Labelled photos from "coffee_dataset", an image-classification folder in jujup1t3r/CoFFee. The possible labels are: broken, defect damage, dry cherry, floater, foreign matter, full black, full sour, fungus damage, good, husk, immature, parchment, partial black, partial sour, severe insect damage, shell, slight insect damage, withered.

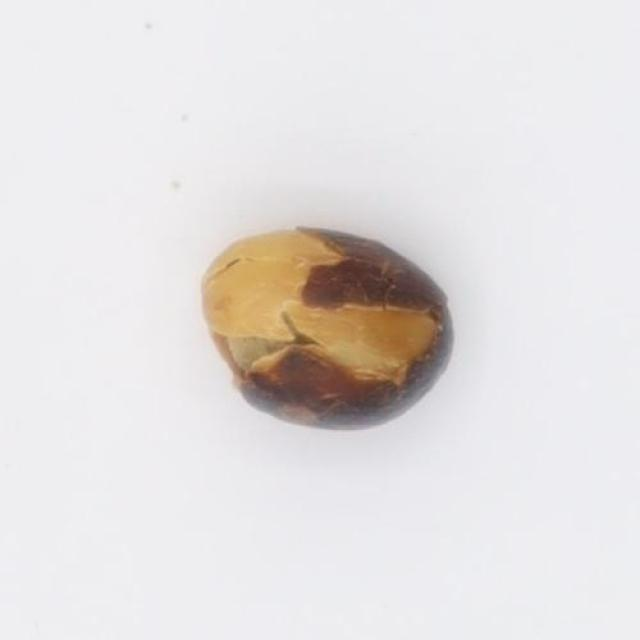
Label: dry cherry

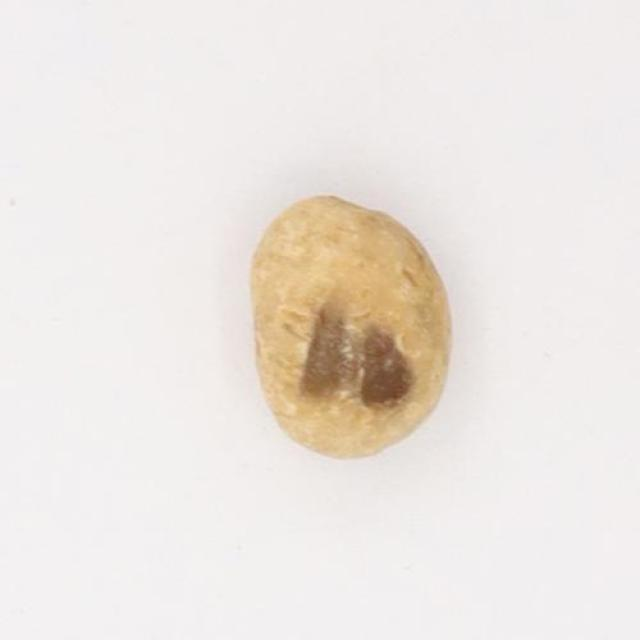
Label: partial sour

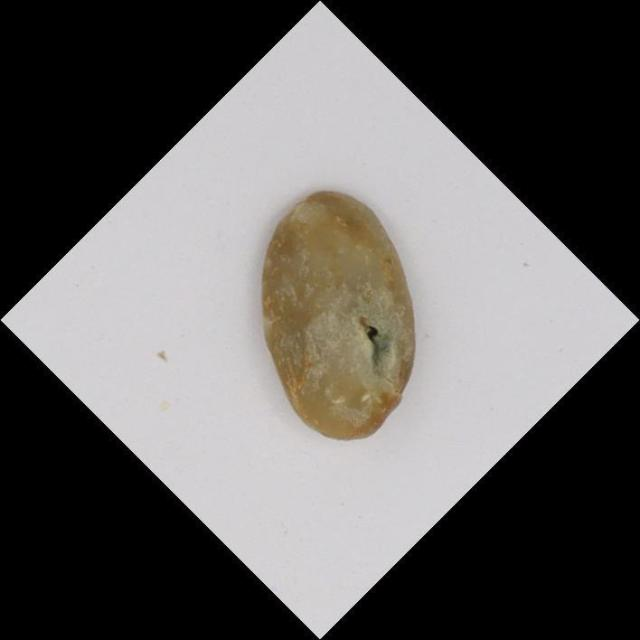
Label: slight insect damage

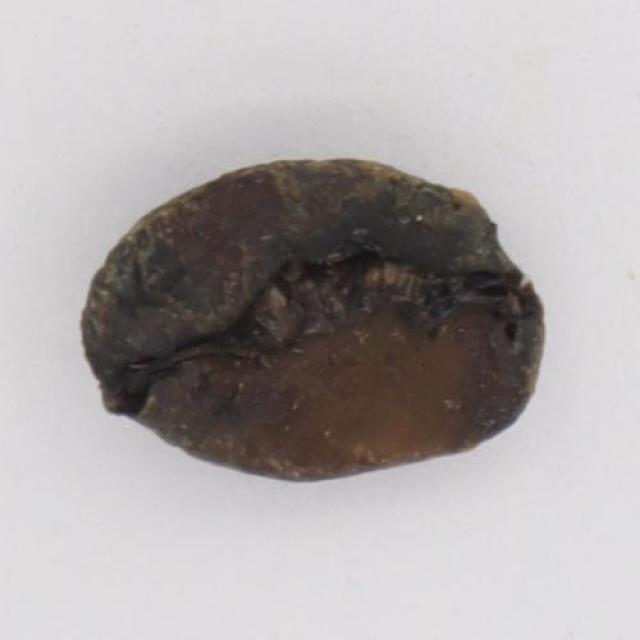
Label: full black

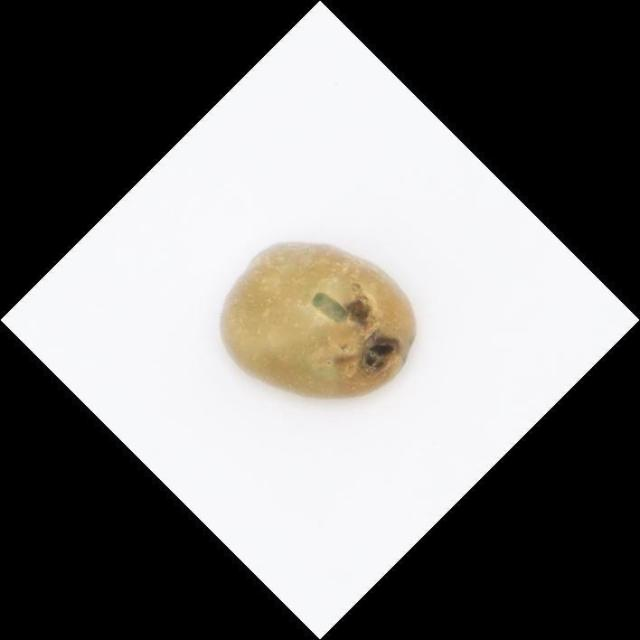
Label: severe insect damage

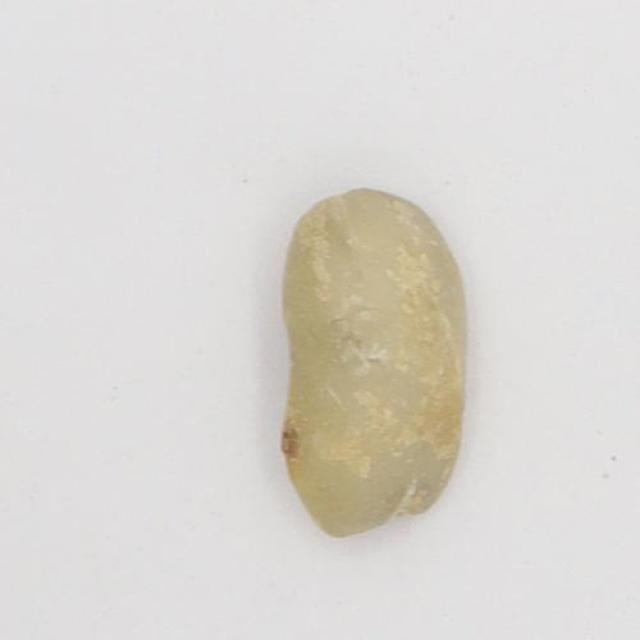
Label: floater
